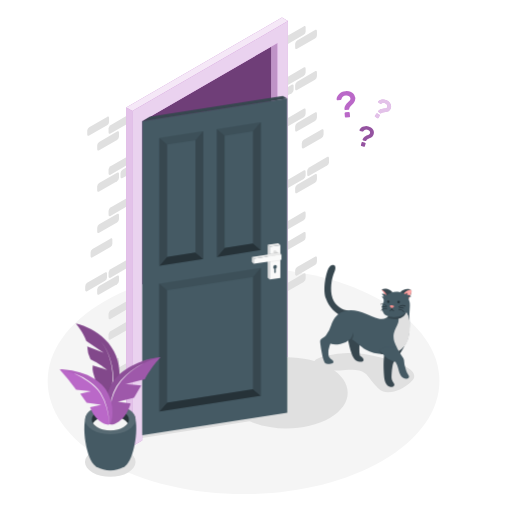
t = 0.00 s
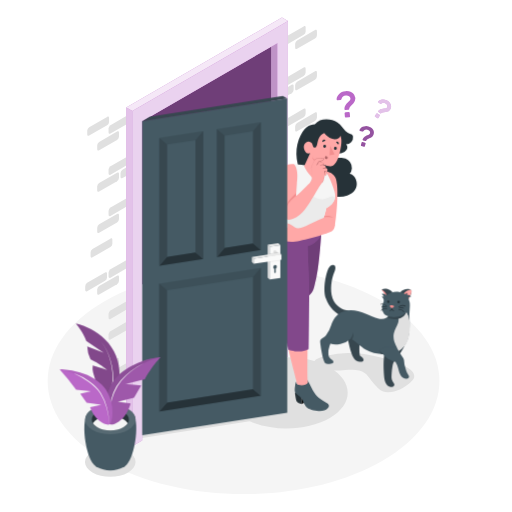
t = 1.00 s
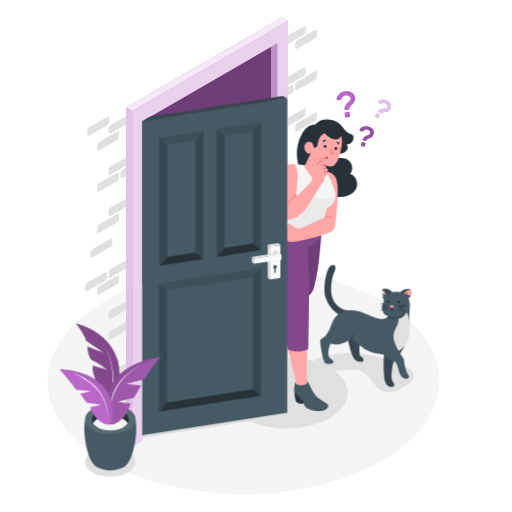
t = 1.09 s
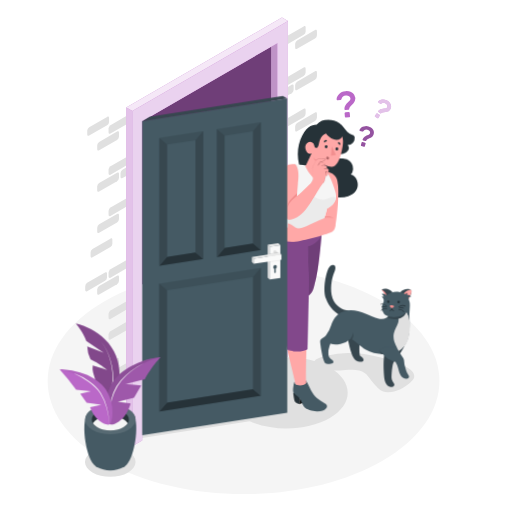
t = 1.28 s
t = 1.75 s: frame unchanged from t = 1.00 s, image omitted
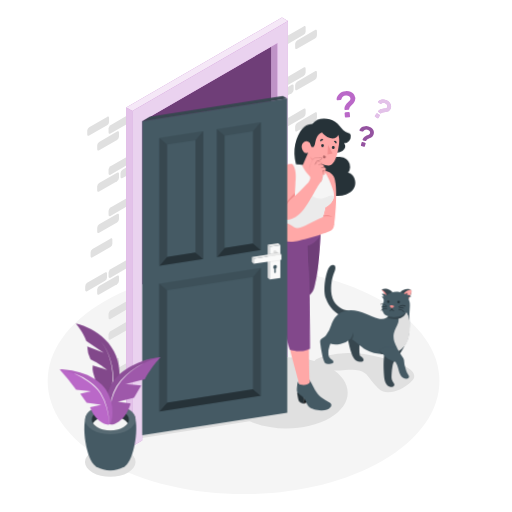
t = 2.13 s

The animated SVG that drew these frames (rendered in a browser with its animation timeline set to each time). Animation: 2 CSS @keyframes rules; one cycle of 2.50 s, repeats indefinitely.

<svg class="animated" id="freepik_stories-curious" xmlns="http://www.w3.org/2000/svg" viewBox="0 0 500 500" version="1.1" xmlns:xlink="http://www.w3.org/1999/xlink" xmlns:svgjs="http://svgjs.com/svgjs"><style>svg#freepik_stories-curious:not(.animated) .animable {opacity: 0;}svg#freepik_stories-curious.animated #freepik--Character--inject-62 {animation: 1s 1 forwards linear slideLeft,1.5s Infinite  linear wind;animation-delay: 0s,1s;}            @keyframes slideLeft {                0% {                    opacity: 0;                    transform: translateX(-30px);                }                100% {                    opacity: 1;                    transform: translateX(0);                }            }                    @keyframes wind {                0% {                    transform: rotate( 0deg );                }                25% {                    transform: rotate( 1deg );                }                75% {                    transform: rotate( -1deg );                }            }        </style><g id="freepik--Floor--inject-62" class="animable" style="transform-origin: 237.833px 372.093px;"><path id="freepik--floor--inject-62" d="M102.57,450.16C27.86,407,27.86,337.1,102.57,294s195.83-43.13,270.53,0,74.71,113.06,0,156.19S177.28,493.29,102.57,450.16Z" style="fill: rgb(245, 245, 245); transform-origin: 237.833px 372.093px;" class="animable"></path></g><g id="freepik--Shadows--inject-62" class="animable" style="transform-origin: 243.815px 405.16px;"><polygon id="freepik--Shadow--inject-62" points="276.18 403.22 280.49 405.71 138.88 427.74 138.88 424.58 276.18 403.22" style="fill: rgb(224, 224, 224); transform-origin: 209.685px 415.48px;" class="animable"></polygon><path id="freepik--shadow--inject-62" d="M90.26,441c-9.64,5.63-9.64,14.75,0,20.38s25.27,5.63,34.92,0,9.64-14.75,0-20.38S99.9,435.33,90.26,441Z" style="fill: rgb(224, 224, 224); transform-origin: 107.722px 451.182px;" class="animable"></path><path id="freepik--shadow--inject-62" d="M237.65,359c-23.32,13.62-23.32,35.69,0,49.3s61.12,13.61,84.43,0,23.31-35.68,0-49.3S261,345.43,237.65,359Z" style="fill: rgb(224, 224, 224); transform-origin: 279.861px 383.656px;" class="animable"></path><path id="freepik--shadow--inject-62" d="M337.25,361.42c6.64-.58,14-1,19.25,3.1,2.47,1.91,4.18,4.6,6.06,7.09a57.82,57.82,0,0,0,6.72,7.44,16.36,16.36,0,0,0,4.27,3.08,13.33,13.33,0,0,0,5.59,1c8,0,15.43-4.42,21.59-9.58,1.65-1.38,3.33-3,3.76-5.08.72-3.47-2.21-6.62-5.2-8.52-8.42-5.36-18.9-8.44-28.48-11a113.62,113.62,0,0,0-31.38-4.23,90.51,90.51,0,0,0-19.59,2.53c-3.88.94-9.5,2.1-12.5,4.93a4.68,4.68,0,0,0-1.47,4.86c.75,2,3.05,2.79,5.11,3.27C319.52,362.33,328.6,362.17,337.25,361.42Z" style="fill: rgb(224, 224, 224); transform-origin: 355.144px 363.929px;" class="animable"></path></g><g id="freepik--Wall--inject-62" class="animable" style="transform-origin: 202.25px 226.495px;"><g id="freepik--Bricks--inject-62" class="animable" style="transform-origin: 202.25px 198.775px;"><path d="M117.7,169v3.82c0,1.21.85,1.7,1.89,1.09l3.69-2.13v-8.19l-3.69,2.13A4.2,4.2,0,0,0,117.7,169Z" style="fill: rgb(224, 224, 224); transform-origin: 120.49px 168.881px;" id="elw4r9bmmcfk" class="animable"></path><path d="M123.28,294.35l-15.4,8.9a4.16,4.16,0,0,0-1.89,3.27v3.83c0,1.2.84,1.69,1.89,1.09l15.4-8.89Z" style="fill: rgb(224, 224, 224); transform-origin: 114.635px 303.023px;" id="elvssaf46pvmm" class="animable"></path><path d="M106,165.71v3.83c0,1.2.84,1.69,1.89,1.09l15.4-8.9v-8.19l-15.4,8.9A4.16,4.16,0,0,0,106,165.71Z" style="fill: rgb(224, 224, 224); transform-origin: 114.645px 162.213px;" id="elvpp9n0ecew" class="animable"></path><path d="M114.32,209l-17.5,10.11a4.19,4.19,0,0,0-1.89,3.27v3.83c0,1.2.85,1.69,1.89,1.09l17.5-10.1a4.18,4.18,0,0,0,1.89-3.28v-3.82C116.21,208.84,115.37,208.35,114.32,209Z" style="fill: rgb(224, 224, 224); transform-origin: 105.57px 218.135px;" id="elq6yavwhtsv" class="animable"></path><path d="M123.28,254.12l-15.4,8.9a4.16,4.16,0,0,0-1.89,3.27v3.83c0,1.2.84,1.69,1.89,1.09l15.4-8.9Z" style="fill: rgb(224, 224, 224); transform-origin: 114.635px 262.793px;" id="el0i10tktckm38" class="animable"></path><path d="M106,125.48v3.82c0,1.21.84,1.7,1.89,1.1l15.4-8.9v-8.19l-15.4,8.9A4.14,4.14,0,0,0,106,125.48Z" style="fill: rgb(224, 224, 224); transform-origin: 114.645px 121.983px;" id="el2ujzudjkc6u" class="animable"></path><path d="M123.28,354.7l-15.4,8.9a4.16,4.16,0,0,0-1.89,3.27v3.83c0,1.2.84,1.69,1.89,1.09l15.4-8.9Z" style="fill: rgb(224, 224, 224); transform-origin: 114.635px 363.373px;" id="elxsir052k9wk" class="animable"></path><path d="M88.46,246.42v3.82c0,1.21.84,1.7,1.89,1.09l17.49-10.1a4.17,4.17,0,0,0,1.9-3.27v-3.83c0-1.2-.85-1.69-1.9-1.09l-17.49,10.1A4.18,4.18,0,0,0,88.46,246.42Z" style="fill: rgb(224, 224, 224); transform-origin: 99.1px 242.188px;" id="elzd0wfw32dqn" class="animable"></path><path d="M106,205.94v3.83c0,1.2.84,1.69,1.89,1.09l15.4-8.89v-8.2l-15.4,8.9A4.16,4.16,0,0,0,106,205.94Z" style="fill: rgb(224, 224, 224); transform-origin: 114.645px 202.443px;" id="eliawpnhu57x" class="animable"></path><path d="M104.5,271v-3.82c0-1.21-.85-1.7-1.89-1.09l-17.5,10.1a4.19,4.19,0,0,0-1.89,3.27v3.83c0,1.2.85,1.69,1.89,1.09l17.5-10.1A4.2,4.2,0,0,0,104.5,271Z" style="fill: rgb(224, 224, 224); transform-origin: 93.86px 275.232px;" id="elr0b4lh8xa0i" class="animable"></path><path d="M96.82,368.06l17.5-10.1a4.18,4.18,0,0,0,1.89-3.28v-3.82c0-1.21-.84-1.7-1.89-1.09l-17.5,10.1a4.19,4.19,0,0,0-1.89,3.27V367C94.93,368.17,95.78,368.66,96.82,368.06Z" style="fill: rgb(224, 224, 224); transform-origin: 105.57px 358.912px;" id="elol3ay5tlf5p" class="animable"></path><path d="M104.59,114.14l-17.5,10.1a4.16,4.16,0,0,0-1.89,3.27v3.83c0,1.2.84,1.69,1.89,1.09l17.5-10.1a4.2,4.2,0,0,0,1.89-3.28v-3.82C106.48,114,105.63,113.53,104.59,114.14Z" style="fill: rgb(224, 224, 224); transform-origin: 95.84px 123.28px;" id="elpdx12idxnu" class="animable"></path><path d="M114.32,128.49l-17.5,10.1a4.2,4.2,0,0,0-1.89,3.28v3.82c0,1.21.85,1.7,1.89,1.09l17.5-10.1a4.16,4.16,0,0,0,1.89-3.27v-3.83C116.21,128.38,115.37,127.89,114.32,128.49Z" style="fill: rgb(224, 224, 224); transform-origin: 105.57px 137.638px;" id="elryihmdtosd" class="animable"></path><path d="M114.32,168.72l-17.5,10.11a4.17,4.17,0,0,0-1.89,3.27v3.83c0,1.2.85,1.69,1.89,1.09l17.5-10.11a4.16,4.16,0,0,0,1.89-3.27v-3.83C116.21,168.61,115.37,168.12,114.32,168.72Z" style="fill: rgb(224, 224, 224); transform-origin: 105.57px 177.87px;" id="el8pw5opiog8l" class="animable"></path><path d="M96.82,287.6l17.5-10.11a4.14,4.14,0,0,0,1.89-3.27v-3.83c0-1.2-.84-1.69-1.89-1.09l-17.5,10.11a4.17,4.17,0,0,0-1.89,3.27v3.83C94.93,287.71,95.78,288.2,96.82,287.6Z" style="fill: rgb(224, 224, 224); transform-origin: 105.57px 278.45px;" id="elwb5p1l5q95p" class="animable"></path><path d="M123.28,314.47l-15.4,8.9a4.14,4.14,0,0,0-1.89,3.27v3.82c0,1.21.84,1.7,1.89,1.1l15.4-8.9Z" style="fill: rgb(224, 224, 224); transform-origin: 114.635px 323.143px;" id="elsqgwqcvgx29" class="animable"></path><path d="M286.75,83.88V87.7A4.19,4.19,0,0,1,284.86,91l-3.69,2.13V84.92l3.69-2.13C285.9,82.19,286.75,82.67,286.75,83.88Z" style="fill: rgb(224, 224, 224); transform-origin: 283.96px 87.831px;" id="elmxp620owe3l" class="animable"></path><path d="M281.17,215.7l15.41-8.89c1-.61,1.89-.12,1.89,1.09v3.82a4.2,4.2,0,0,1-1.89,3.28l-15.41,8.89Z" style="fill: rgb(224, 224, 224); transform-origin: 289.82px 215.219px;" id="el8o20elsivwd" class="animable"></path><path d="M298.47,67.09v3.82a4.2,4.2,0,0,1-1.89,3.28l-15.41,8.89V74.89L296.58,66C297.62,65.39,298.47,65.88,298.47,67.09Z" style="fill: rgb(224, 224, 224); transform-origin: 289.82px 74.4088px;" id="el441vwy12ept" class="animable"></path><path d="M290.13,120l17.5-10.11c1-.6,1.89-.11,1.89,1.09v3.83a4.17,4.17,0,0,1-1.89,3.27l-17.5,10.11c-1.05.6-1.89.11-1.89-1.09v-3.83A4.16,4.16,0,0,1,290.13,120Z" style="fill: rgb(224, 224, 224); transform-origin: 298.88px 119.04px;" id="el0ul3xt2hw1r" class="animable"></path><path d="M281.17,175.47l15.41-8.89c1-.61,1.89-.12,1.89,1.09v3.82a4.2,4.2,0,0,1-1.89,3.28l-15.41,8.89Z" style="fill: rgb(224, 224, 224); transform-origin: 289.82px 174.989px;" id="elduoruauzu1r" class="animable"></path><path d="M298.47,26.85v3.83A4.17,4.17,0,0,1,296.58,34l-15.41,8.9V34.66l15.41-8.9C297.62,25.16,298.47,25.65,298.47,26.85Z" style="fill: rgb(224, 224, 224); transform-origin: 289.82px 34.2019px;" id="elggwuhnvshie" class="animable"></path><path d="M281.17,276.05l15.41-8.89c1-.61,1.89-.12,1.89,1.09v3.82a4.2,4.2,0,0,1-1.89,3.28l-15.41,8.89Z" style="fill: rgb(224, 224, 224); transform-origin: 289.82px 275.569px;" id="eluk09o95xtns" class="animable"></path><path d="M316,127.55v3.83a4.19,4.19,0,0,1-1.89,3.27l-17.5,10.1c-1.05.61-1.89.12-1.89-1.09v-3.82a4.18,4.18,0,0,1,1.89-3.28l17.5-10.1C315.15,125.86,316,126.35,316,127.55Z" style="fill: rgb(224, 224, 224); transform-origin: 305.36px 135.608px;" id="el4if4x9qrj7c" class="animable"></path><path d="M298.47,107.32v3.82a4.19,4.19,0,0,1-1.89,3.28l-15.41,8.89v-8.19l15.41-8.89C297.62,105.62,298.47,106.11,298.47,107.32Z" style="fill: rgb(224, 224, 224); transform-origin: 289.82px 114.639px;" id="elo8t92xl72" class="animable"></path><path d="M300,170.61v-3.82a4.19,4.19,0,0,1,1.89-3.28l17.5-10.1c1.05-.6,1.89-.12,1.89,1.09v3.83a4.16,4.16,0,0,1-1.89,3.27l-17.5,10.1C300.8,172.31,300,171.82,300,170.61Z" style="fill: rgb(224, 224, 224); transform-origin: 310.64px 162.557px;" id="eleecl2hpk73i" class="animable"></path><path d="M307.63,258.86,290.13,269c-1.05.6-1.89.11-1.89-1.09V264a4.16,4.16,0,0,1,1.89-3.27l17.5-10.1c1-.61,1.89-.12,1.89,1.09v3.82A4.2,4.2,0,0,1,307.63,258.86Z" style="fill: rgb(224, 224, 224); transform-origin: 298.88px 259.812px;" id="eld7f1g7n00pq" class="animable"></path><path d="M290.13,39.49l17.5-10.1c1-.6,1.89-.11,1.89,1.09v3.83a4.19,4.19,0,0,1-1.89,3.27l-17.5,10.1c-1.05.61-1.89.12-1.89-1.09V42.77A4.18,4.18,0,0,1,290.13,39.49Z" style="fill: rgb(224, 224, 224); transform-origin: 298.88px 38.5381px;" id="el03wdy2qrn6wx" class="animable"></path><path d="M290.13,79.72l17.5-10.1c1-.6,1.89-.11,1.89,1.09v3.83a4.19,4.19,0,0,1-1.89,3.27l-17.5,10.11c-1.05.6-1.89.11-1.89-1.1V83A4.18,4.18,0,0,1,290.13,79.72Z" style="fill: rgb(224, 224, 224); transform-origin: 298.88px 78.7699px;" id="elecgnkobei4u" class="animable"></path><path d="M307.63,178.39l-17.5,10.11c-1.05.6-1.89.11-1.89-1.1v-3.82a4.18,4.18,0,0,1,1.89-3.28l17.5-10.1c1-.6,1.89-.11,1.89,1.09v3.83A4.19,4.19,0,0,1,307.63,178.39Z" style="fill: rgb(224, 224, 224); transform-origin: 298.88px 179.35px;" id="elfxiwr8ibknh" class="animable"></path><path d="M281.17,235.82l15.41-8.9c1-.6,1.89-.11,1.89,1.09v3.83a4.19,4.19,0,0,1-1.89,3.27L281.17,244Z" style="fill: rgb(224, 224, 224); transform-origin: 289.82px 235.332px;" id="elemwboiq6iz" class="animable"></path></g><g id="freepik--Interior--inject-62" class="animable" style="transform-origin: 202px 234.35px;"><polygon points="138.88 277.56 265.12 350.48 265.12 45.36 138.88 118.29 138.88 277.56" style="fill: rgb(186, 104, 200); transform-origin: 202px 197.92px;" id="elamtv99xiqm4" class="animable"></polygon><g id="elu1tibhbzdfe"><polygon points="138.88 277.56 265.12 350.48 265.12 45.36 138.88 118.29 138.88 277.56" style="opacity: 0.4; transform-origin: 202px 197.92px;" class="animable"></polygon></g><polygon points="265.12 350.48 138.88 277.56 138.88 423.34 265.12 350.48" style="fill: rgb(224, 224, 224); transform-origin: 202px 350.45px;" id="el1dwva0a7sjp" class="animable"></polygon></g><g id="freepik--Casing--inject-62" class="animable" style="transform-origin: 202.18px 226.495px;"><polygon points="265.12 350.48 271.02 353.87 271.02 41.95 265.12 45.36 265.12 350.48" style="fill: rgb(186, 104, 200); transform-origin: 268.07px 197.91px;" id="elc9s4o8cqc8p" class="animable"></polygon><g id="el5a2kkttd9tc"><polygon points="265.12 350.48 271.02 353.87 271.02 41.95 265.12 45.36 265.12 350.48" style="fill: rgb(255, 255, 255); opacity: 0.4; transform-origin: 268.07px 197.91px;" class="animable"></polygon></g><g id="eltwfi4b6xqy"><polygon points="265.12 350.48 271.02 353.87 271.02 41.95 265.12 45.36 265.12 350.48" style="opacity: 0.1; transform-origin: 268.07px 197.91px;" class="animable"></polygon></g><polygon points="271.02 353.87 281.17 348.01 281.17 20.55 129.09 108.35 129.1 435.81 138.88 430.16 138.88 118.29 271.02 41.95 271.02 353.87" style="fill: rgb(186, 104, 200); transform-origin: 205.13px 228.18px;" id="el26ivdoikofe" class="animable"></polygon><g id="el79d6fei2l68"><polygon points="271.02 353.87 281.17 348.01 281.17 20.55 129.09 108.35 129.1 435.81 138.88 430.16 138.88 118.29 271.02 41.95 271.02 353.87" style="fill: rgb(255, 255, 255); opacity: 0.7; transform-origin: 205.13px 228.18px;" class="animable"></polygon></g><polygon points="281.17 20.55 129.09 108.35 123.28 104.97 275.36 17.18 281.17 20.55" style="fill: rgb(186, 104, 200); transform-origin: 202.225px 62.765px;" id="eldzu1xzyjr8s" class="animable"></polygon><g id="elagr9jckrvxq"><polygon points="281.17 20.55 129.09 108.35 123.28 104.97 275.36 17.18 281.17 20.55" style="fill: rgb(255, 255, 255); opacity: 0.85; transform-origin: 202.225px 62.765px;" class="animable"></polygon></g><polygon points="129.09 435.81 129.09 108.35 123.28 104.97 123.19 432.4 129.09 435.81" style="fill: rgb(186, 104, 200); transform-origin: 126.14px 270.39px;" id="elh7gr5llfhkt" class="animable"></polygon><g id="elhp6snoimlae"><polyline points="123.28 104.97 123.19 432.4 129.09 435.81 129.09 108.35" style="fill: rgb(255, 255, 255); opacity: 0.6; transform-origin: 126.14px 270.39px;" class="animable"></polyline></g></g></g><g id="freepik--question-marks--inject-62" class="animable" style="transform-origin: 355.319px 116.128px;"><g id="freepik--question-marks--inject-62" class="animable" style="transform-origin: 355.319px 116.128px;"><path d="M337.35,89a11.72,11.72,0,0,1,3.35.19,9,9,0,0,1,3,1.16,7.08,7.08,0,0,1,2.19,2.1,7,7,0,0,1,.78,5.61,7.56,7.56,0,0,1-1,2,12.69,12.69,0,0,1-1.4,1.69l-1.46,1.46a10.46,10.46,0,0,0-1.2,1.43,3,3,0,0,0-.54,1.54,1.5,1.5,0,0,1-.27.71.8.8,0,0,1-.62.34l-2.75.23a1,1,0,0,1-.73-.23.82.82,0,0,1-.33-.66,6.32,6.32,0,0,1,.39-2.53,8.77,8.77,0,0,1,1.11-2,12.94,12.94,0,0,1,1.46-1.66c.53-.51,1-1,1.46-1.45a8.06,8.06,0,0,0,1.09-1.37,2.27,2.27,0,0,0,.35-1.43,2.73,2.73,0,0,0-1.34-2.16,5,5,0,0,0-3.15-.63,4.75,4.75,0,0,0-4.25,3.45,2.29,2.29,0,0,1-.33.63,1,1,0,0,1-.66.25l-2.92.24a.76.76,0,0,1-.58-.17.73.73,0,0,1-.28-.55,5.56,5.56,0,0,1,.56-2.65A8.88,8.88,0,0,1,331,91.93a10.69,10.69,0,0,1,2.78-2A9.32,9.32,0,0,1,337.35,89Zm3.16,20.39a1,1,0,0,1,.71.24.9.9,0,0,1,.34.66l.27,3.18a1,1,0,0,1-.23.71.93.93,0,0,1-.67.34l-3.1.26a.93.93,0,0,1-.71-.23.94.94,0,0,1-.35-.66l-.26-3.18a.89.89,0,0,1,.23-.71.91.91,0,0,1,.66-.35Z" style="fill: rgb(186, 104, 200); transform-origin: 337.828px 101.87px;" id="el4kjcjf8m7m4" class="animable"></path><path d="M359.75,123.49a9,9,0,0,1,2.41,1.07,7,7,0,0,1,1.87,1.66,5.63,5.63,0,0,1,1,2.16,4.87,4.87,0,0,1-.1,2.53,4.94,4.94,0,0,1-.88,1.81,6.08,6.08,0,0,1-1.28,1.21,10.13,10.13,0,0,1-1.5.85l-1.48.68a7.77,7.77,0,0,0-1.27.72,2.26,2.26,0,0,0-.82,1,1.17,1.17,0,0,1-.4.45.63.63,0,0,1-.55.08l-2.09-.59a.72.72,0,0,1-.47-.37.64.64,0,0,1-.06-.57,5,5,0,0,1,1-1.75,7.27,7.27,0,0,1,1.37-1.19,9.93,9.93,0,0,1,1.54-.82c.53-.23,1-.45,1.47-.67a6.23,6.23,0,0,0,1.18-.7,1.8,1.8,0,0,0,.65-1,2.13,2.13,0,0,0-.39-2,3.93,3.93,0,0,0-2.14-1.33,3.74,3.74,0,0,0-4.09,1.37,1.66,1.66,0,0,1-.41.37.78.78,0,0,1-.55,0l-2.22-.63a.61.61,0,0,1-.38-.28.6.6,0,0,1-.06-.49,4.42,4.42,0,0,1,1.14-1.8,7.09,7.09,0,0,1,2-1.38,8.59,8.59,0,0,1,2.6-.71A7.59,7.59,0,0,1,359.75,123.49Zm-3.29,15.89a.75.75,0,0,1,.46.36.76.76,0,0,1,.07.59l-.68,2.41a.75.75,0,0,1-.36.46.77.77,0,0,1-.59.07l-2.36-.66a.72.72,0,0,1-.45-.37.74.74,0,0,1-.08-.58l.68-2.42a.77.77,0,0,1,.37-.46.74.74,0,0,1,.58-.07Z" style="fill: rgb(186, 104, 200); transform-origin: 358.112px 133.221px;" id="elv71rhqyjghf" class="animable"></path><g id="elnctfiniq6ho"><g style="opacity: 0.2; transform-origin: 358.112px 133.221px;" class="animable"><path d="M359.75,123.49a9,9,0,0,1,2.41,1.07,7,7,0,0,1,1.87,1.66,5.63,5.63,0,0,1,1,2.16,4.87,4.87,0,0,1-.1,2.53,4.94,4.94,0,0,1-.88,1.81,6.08,6.08,0,0,1-1.28,1.21,10.13,10.13,0,0,1-1.5.85l-1.48.68a7.77,7.77,0,0,0-1.27.72,2.26,2.26,0,0,0-.82,1,1.17,1.17,0,0,1-.4.45.63.63,0,0,1-.55.08l-2.09-.59a.72.72,0,0,1-.47-.37.64.64,0,0,1-.06-.57,5,5,0,0,1,1-1.75,7.27,7.27,0,0,1,1.37-1.19,9.93,9.93,0,0,1,1.54-.82c.53-.23,1-.45,1.47-.67a6.23,6.23,0,0,0,1.18-.7,1.8,1.8,0,0,0,.65-1,2.13,2.13,0,0,0-.39-2,3.93,3.93,0,0,0-2.14-1.33,3.74,3.74,0,0,0-4.09,1.37,1.66,1.66,0,0,1-.41.37.78.78,0,0,1-.55,0l-2.22-.63a.61.61,0,0,1-.38-.28.6.6,0,0,1-.06-.49,4.42,4.42,0,0,1,1.14-1.8,7.09,7.09,0,0,1,2-1.38,8.59,8.59,0,0,1,2.6-.71A7.59,7.59,0,0,1,359.75,123.49Zm-3.29,15.89a.75.75,0,0,1,.46.36.76.76,0,0,1,.07.59l-.68,2.41a.75.75,0,0,1-.36.46.77.77,0,0,1-.59.07l-2.36-.66a.72.72,0,0,1-.45-.37.74.74,0,0,1-.08-.58l.68-2.42a.77.77,0,0,1,.37-.46.74.74,0,0,1,.58-.07Z" id="eli2frrdl7xq" class="animable" style="transform-origin: 358.112px 133.221px;"></path></g></g><path d="M370.58,112.1a.71.71,0,0,1,.32.48.73.73,0,0,1-.11.56l-1.37,2a.71.71,0,0,1-.48.32.74.74,0,0,1-.56-.11l-2-1.34a.7.7,0,0,1-.31-.48.74.74,0,0,1,.11-.56l1.37-2a.76.76,0,0,1,1-.2Zm7.9-13.69a9.16,9.16,0,0,1,1.9,1.72,6.85,6.85,0,0,1,1.22,2.11,5.35,5.35,0,0,1,.3,2.31,4.82,4.82,0,0,1-.86,2.32,5.11,5.11,0,0,1-1.36,1.41,6.1,6.1,0,0,1-1.56.72,9.45,9.45,0,0,1-1.65.33l-1.57.17a7.54,7.54,0,0,0-1.4.29,2.3,2.3,0,0,0-1.06.65,1,1,0,0,1-.5.3.62.62,0,0,1-.54-.1l-1.75-1.18a.74.74,0,0,1-.32-.48.62.62,0,0,1,.12-.56,5.21,5.21,0,0,1,1.44-1.32,6.92,6.92,0,0,1,1.63-.67,9.94,9.94,0,0,1,1.67-.3c.56,0,1.08-.1,1.57-.16a6.41,6.41,0,0,0,1.3-.29,1.83,1.83,0,0,0,.9-.69,2.09,2.09,0,0,0,.23-1.93,3.8,3.8,0,0,0-1.57-1.89,3.67,3.67,0,0,0-4.2,0,1.55,1.55,0,0,1-.49.22.78.78,0,0,1-.52-.16L369.55,100a.57.57,0,0,1-.26-.38.55.55,0,0,1,.1-.47,4.32,4.32,0,0,1,1.6-1.31,6.55,6.55,0,0,1,2.29-.66,8.09,8.09,0,0,1,2.62.14A7.41,7.41,0,0,1,378.48,98.41Z" style="fill: rgb(186, 104, 200); transform-origin: 373.988px 106.303px;" id="el1gc5qkn1oyx" class="animable"></path><g id="elq96e13v97ho"><g style="opacity: 0.6; transform-origin: 373.988px 106.303px;" class="animable"><path d="M370.58,112.1a.71.71,0,0,1,.32.48.73.73,0,0,1-.11.56l-1.37,2a.71.71,0,0,1-.48.32.74.74,0,0,1-.56-.11l-2-1.34a.7.7,0,0,1-.31-.48.74.74,0,0,1,.11-.56l1.37-2a.76.76,0,0,1,1-.2Zm7.9-13.69a9.16,9.16,0,0,1,1.9,1.72,6.85,6.85,0,0,1,1.22,2.11,5.35,5.35,0,0,1,.3,2.31,4.82,4.82,0,0,1-.86,2.32,5.11,5.11,0,0,1-1.36,1.41,6.1,6.1,0,0,1-1.56.72,9.45,9.45,0,0,1-1.65.33l-1.57.17a7.54,7.54,0,0,0-1.4.29,2.3,2.3,0,0,0-1.06.65,1,1,0,0,1-.5.3.62.62,0,0,1-.54-.1l-1.75-1.18a.74.74,0,0,1-.32-.48.62.62,0,0,1,.12-.56,5.21,5.21,0,0,1,1.44-1.32,6.92,6.92,0,0,1,1.63-.67,9.94,9.94,0,0,1,1.67-.3c.56,0,1.08-.1,1.57-.16a6.41,6.41,0,0,0,1.3-.29,1.83,1.83,0,0,0,.9-.69,2.09,2.09,0,0,0,.23-1.93,3.8,3.8,0,0,0-1.57-1.89,3.67,3.67,0,0,0-4.2,0,1.55,1.55,0,0,1-.49.22.78.78,0,0,1-.52-.16L369.55,100a.57.57,0,0,1-.26-.38.55.55,0,0,1,.1-.47,4.32,4.32,0,0,1,1.6-1.31,6.55,6.55,0,0,1,2.29-.66,8.09,8.09,0,0,1,2.62.14A7.41,7.41,0,0,1,378.48,98.41Z" style="fill: rgb(255, 255, 255); transform-origin: 373.988px 106.303px;" id="el0kn5bdb29h5d" class="animable"></path></g></g></g></g><g id="freepik--Character--inject-62" class="animable animator-active" style="transform-origin: 281.622px 258.872px;"><g id="freepik--character--inject-62" class="animable" style="transform-origin: 281.622px 258.872px;"><g id="freepik--Bottom--inject-62" class="animable" style="transform-origin: 267.997px 304.607px;"><path d="M288.1,383c-.22,2.38,1.33,8.58,1.33,8.58s1.32,2,5.08,2.92l.26-9Z" style="fill: rgb(38, 50, 56); transform-origin: 291.424px 388.75px;" id="elprw2xkmu4qg" class="animable"></path><polygon points="294.51 394.45 301.93 390.7 302.75 383.49 294.66 389.26 294.51 394.45" id="el2gndwpxahsb" class="animable" style="transform-origin: 298.63px 388.97px;"></polygon><path d="M300.15,372.61,300,371.1c1.14.36,4.13,8.79,8.18,14.17,3.7,4.91,9.86,7,12.07,9.06,2.95,2.73-1.25,7.48-9.24,7-4-.24-10.15-1.8-12.12-4.15s-3.24-7-4.82-8.74-5-3.43-5.95-5.5c-.54-1.14-.34-3.78,0-6,.3-2.07.63-4.34,1.34-4.23,0,.25.17,1.27.17,1.27.24,1,1.57,2.06,5.72,1.61C297.19,375.37,300.48,374.66,300.15,372.61Z" style="fill: rgb(69, 90, 100); transform-origin: 304.49px 386.232px;" id="eliiaz6p25iim" class="animable"></path><path d="M218.31,336.9c-1.27,1.75-3.51,14-3.51,14s2.93,4.28,4.62,5.58l5.43-11.52Z" style="fill: rgb(38, 50, 56); transform-origin: 219.825px 346.69px;" id="el62k7tlsjs4m" class="animable"></path><polygon points="219.42 356.43 229.38 354.14 233.08 346.47 222.71 349.36 219.42 356.43" id="elvol1a5us4gs" class="animable" style="transform-origin: 226.25px 351.45px;"></polygon><path d="M225.73,329.13c-.57-.43-1.39.69-3.38,2.47-1.4,1.25-4.42,2.43-4.42,6,0,2.57,1.71,5.74,3.35,8.4s1.88,5.05,1.87,8.83c0,4.57-.84,7.37,4.78,11.44,4.5,3.25,13.64,3.85,15.65,2,3.44-3.22-4.59-7.64-5.9-14.23-1.8-9.09-2-10.61-1.75-17Z" style="fill: rgb(69, 90, 100); transform-origin: 231.18px 349.173px;" id="elkiebt4ga1l" class="animable"></path><path d="M313.67,217.4c-4.38,2.37-17.68,3-36.34-1l2.21,54S263.19,282,258.16,288.33s-29.22,37.08-29.22,37.08h0l-3.34,3.87c-2.07,2.4-1,5.64,1.4,7.71,2.31,1.9,5.32,3.24,7.57,1.28l2.76-2.4s54.06-41.67,56-44.33,6.49-9.26,11.4-23.19C311.07,250.48,312.13,237.54,313.67,217.4Z" style="fill: rgb(255, 168, 167); transform-origin: 269.085px 277.816px;" id="el6gjisbius8h" class="animable"></path><path d="M313.66,217.4c-11.81,5.42-35.55,3.57-35.55,3.57l1.09,49.35a103.9,103.9,0,0,0-16.68,12.61c-7.08,6.82-17.88,21-17.88,21,3.7,10.41,14.24,15.27,14.24,15.27s22.17-15.53,34.57-24.32c6.49-4.59,11.37-7.15,13.32-14.62a145.09,145.09,0,0,0,3.54-17.39c1.06-6.45,1.57-13.79,2.19-19.22A171.8,171.8,0,0,0,313.66,217.4Z" style="fill: rgb(186, 104, 200); transform-origin: 279.195px 268.3px;" id="elphc7woyvoys" class="animable"></path><g id="el1uzr8qz5v1i"><path d="M313.66,217.4c-11.81,5.42-35.55,3.57-35.55,3.57l1.09,49.35a103.9,103.9,0,0,0-16.68,12.61c-7.08,6.82-17.88,21-17.88,21,3.7,10.41,14.24,15.27,14.24,15.27s22.17-15.53,34.57-24.32c6.49-4.59,11.37-7.15,13.32-14.62a145.09,145.09,0,0,0,3.54-17.39c1.06-6.45,1.57-13.79,2.19-19.22A171.8,171.8,0,0,0,313.66,217.4Z" style="opacity: 0.4; transform-origin: 279.195px 268.3px;" class="animable"></path></g><g id="el9fgadsw44lt"><path d="M293.94,281.43l-1.88-27.28-7-6.51-6,16.05.15,6.63a111.22,111.22,0,0,0-11.15,7.79l1,2.41,5.69,13.75s-2,9.38-1.16,14.56c6.55-4.6,14-9.85,19.59-13.8Z" style="opacity: 0.1; transform-origin: 281px 278.235px;" class="animable"></path></g><path d="M300.53,373.8l0-1.12c-.86-10.09.53-65.57.47-80.54-.07-16.21-3-55.48-3-55.48s9.58-12.51,15.75-19.26c-5.83,6.67-35.23,3.29-37-9.55-2.41,5.06-11,10.28-11.71,26.91-1,21.19,14,58.66,14,58.66-.57,2.83-3.14,14.69-1.63,25.64,2.38,17.28,10.92,47.83,11.82,52l.55,3.55C291.65,376.93,299.18,376.58,300.53,373.8Z" style="fill: rgb(255, 168, 167); transform-origin: 289.371px 291.996px;" id="elozobvq715wd" class="animable"></path><path d="M301.21,262.49l-.86-22.13s8.91-2.32,12.52-9.81a71,71,0,0,0,.8-13.15s-7.79,3.61-18.74.94a41,41,0,0,1-18.28-10.49s-2.1,2.07-6.41,8.5c-2.06,3.07-5.54,11-5.84,17.19-.69,14.13,3.82,29.21,3.82,29.21,2.3,11.06,9.28,31.19,9.28,31.19s-2.66,14.66-1.32,25.17,5.59,22.39,5.59,22.39,11.85,4,19.64-.64c0,0,.37-36.55.51-50.81S301.21,262.49,301.21,262.49Z" style="fill: rgb(186, 104, 200); transform-origin: 289.017px 275.476px;" id="elcbp7wconu17" class="animable"></path><g id="el1uced015x24j"><path d="M301.21,262.49l-.86-22.13s8.91-2.32,12.52-9.81a71,71,0,0,0,.8-13.15s-7.79,3.61-18.74.94a41,41,0,0,1-18.28-10.49s-2.1,2.07-6.41,8.5c-2.06,3.07-5.54,11-5.84,17.19-.69,14.13,3.82,29.21,3.82,29.21,2.3,11.06,9.28,31.19,9.28,31.19s-2.66,14.66-1.32,25.17,5.59,22.39,5.59,22.39,11.85,4,19.64-.64c0,0,.37-36.55.51-50.81S301.21,262.49,301.21,262.49Z" style="opacity: 0.3; transform-origin: 289.017px 275.476px;" class="animable"></path></g></g><g id="freepik--Top--inject-62" class="animable" style="transform-origin: 308.807px 173.988px;"><path d="M341.37,169.75a9,9,0,0,0,.54-11.23c-4.11-6.43-13.81-3.93-13.81-3.93l-2.59-4.17h0a7.58,7.58,0,0,1,3-.18,15.2,15.2,0,0,0,5.36-.76,8.14,8.14,0,0,0,4.55-3.25,4.29,4.29,0,0,0-.48-5.25,6.78,6.78,0,0,0,6.78-7.58,2.85,2.85,0,0,0-.62-1.6,4.1,4.1,0,0,0-1.82-.93,13.57,13.57,0,0,1-4.89-3c-2.77-2.65-3.94-5.76-7.77-8.25a19.68,19.68,0,0,0-10.92-3.24c-4.39,0-8.35,1.26-11.32,4.89-4.9,0-11.28,2.91-15.64,15-4.29,11.9-2.73,25.8,5.38,38.23,5.35,8.2,26.68,21.82,41.93,16.45S347.89,170.13,341.37,169.75Z" style="fill: rgb(38, 50, 56); transform-origin: 318.929px 154.275px;" id="eltdimielcbei" class="animable"></path><path d="M315.93,166.53c11.84,2.2,12.52,8.11,13.12,13.28,1.55,13.47-1.12,35.72-2.05,40.62,0,0-15.92-4.86-15.74-5.65S315.93,166.53,315.93,166.53Z" style="fill: rgb(255, 168, 167); transform-origin: 320.391px 193.48px;" id="el90bc6m63u46" class="animable"></path><path d="M316.12,212.62s5.36-1.25,9.41,0c0,0-3.33-3.46-10.94-1.21Z" style="fill: rgb(242, 143, 143); transform-origin: 320.06px 211.635px;" id="elrh83udl9ek" class="animable"></path><path d="M314.76,216.44a80.52,80.52,0,0,0,4-13.29c7.91-4.07,9.64-10.14,8-15.83-3.4-11.71-6.71-17.41-9.75-20.79-2.36-1.67-10.76-4-10.76-4-1.5-.24-15.09-1.95-19.24-2.29a15,15,0,0,0-4.92,6.74c-.8,2.48-2.2,4.59-2.2,13.07l1.58,15.16s.42,4.54-1.17,7.18-8.07,7.47-11.06,14c0,0,.36,9.94,18.64,14.09,14.87,3.38,25.9-2,25.9-2A74.48,74.48,0,0,0,314.76,216.44Z" style="fill: rgb(245, 245, 245); transform-origin: 298.282px 195.918px;" id="elrojibv7e7sr" class="animable"></path><path d="M327.18,192.9a3.13,3.13,0,0,0-2-1.16c-1.72-.21-3.35.69-4.94,1.4-2.94,1.31-6.32,2-9.39,1.05-3.32-1.07-6-4-9.45-4.3-3.29-.26-6.23,2-8.65,4.21-3.58,3.33-6.9,7-11,9.69a54.12,54.12,0,0,1-5.46,3.07h0l-.8.84-.16.17c-.61.65-1.24,1.34-1.85,2.06l-.23.28-.66.8-.32.41-.55.73-.33.46-.51.76-.3.47c-.18.28-.34.56-.51.85l-.24.42c-.23.43-.46.87-.66,1.32a7.49,7.49,0,0,0,.47,2,12.74,12.74,0,0,0,1.57,2.92c.27.37.56.74.89,1.12,2.51,2.87,7.14,6.09,15.7,8a44.36,44.36,0,0,0,10.33,1.11c1.17,0,2.29-.07,3.36-.17s2.08-.22,3-.37c1.26-.2,2.42-.44,3.46-.69a30.46,30.46,0,0,0,5.73-1.92,69,69,0,0,0,.88-8.2c0-.59.06-1.2.08-1.84s0-1.31,0-2c1-2.83,1.92-5.4,2.6-7.64.17-.56.33-1.1.47-1.62a35.66,35.66,0,0,0,.93-4C324.1,200.4,326.62,196.74,327.18,192.9Z" style="fill: rgb(235, 235, 235); transform-origin: 298.175px 210.726px;" id="ellh930bstumh" class="animable"></path><path d="M332.38,132.56c.87,1.95,2.23,5.07-.85,17.31-2.61,10.37-6.57,12.18-8.44,12.53s-5-.83-7.24-1.69l-3.66,6.5c.33,2.8,1.29,8.44-.56,12-5.38-4.1-10.88-9.06-14.65-16.82l5.9-12.91s-3.42,1.64-5.25-2.28c-1.69-3.61-1.06-6.62,1.45-8.23a4.13,4.13,0,0,1,6.32,2.94c.54,3.09,3.54,3.32,4.37-1.27.25-1.4,1.43-9,6.84-10.69C323,138,331.14,136.87,332.38,132.56Z" style="fill: rgb(255, 168, 167); transform-origin: 315.063px 154.58px;" id="elwyd7osn4emh" class="animable"></path><path d="M318.4,143.14a1.41,1.41,0,1,1-1.14-1.69A1.44,1.44,0,0,1,318.4,143.14Z" style="fill: rgb(38, 50, 56); transform-origin: 317.02px 142.84px;" id="elu1wkdqb31xm" class="animable"></path><path d="M320,154.14a1.36,1.36,0,0,1-1.56,1.14,1.4,1.4,0,1,1,1.56-1.14Z" style="fill: rgb(177, 102, 104); transform-origin: 318.622px 153.895px;" id="elz0yqqs40itb" class="animable"></path><path d="M330.28,141.22l-2.23-2.45a1.59,1.59,0,0,1,2.3,0A1.74,1.74,0,0,1,330.28,141.22Z" style="fill: rgb(38, 50, 56); transform-origin: 329.435px 139.749px;" id="eldwjtj39eq08" class="animable"></path><path d="M317.94,137.31l-3.05,1.28a1.59,1.59,0,0,1,.83-2.16A1.73,1.73,0,0,1,317.94,137.31Z" style="fill: rgb(38, 50, 56); transform-origin: 316.337px 137.447px;" id="elviw8t0mrwk" class="animable"></path><path d="M328.89,145.09a1.41,1.41,0,1,1-2.78-.49,1.41,1.41,0,1,1,2.78.49Z" style="fill: rgb(38, 50, 56); transform-origin: 327.5px 144.845px;" id="elwfxvw32u99r" class="animable"></path><polygon points="322.45 142.32 321.79 151.61 326.74 150.56 322.45 142.32" style="fill: rgb(242, 143, 143); transform-origin: 324.265px 146.965px;" id="elhz27bly96wa" class="animable"></polygon><path d="M315.85,160.71c-3.25-1.2-10.56-5.15-11-8.12a7.29,7.29,0,0,0,1.62,4c1.66,2.23,8.17,6.24,8.17,6.24Z" style="fill: rgb(242, 143, 143); transform-origin: 310.35px 157.71px;" id="ele2apo13ztjm" class="animable"></path><path d="M319.78,165.43c-.35-1.11-1.78-1.22-1.78-1.22a3,3,0,0,0-.51-2.54,2.7,2.7,0,0,0-1.68-.52c.36-.79-.11-2.59-1.09-2.81a9.22,9.22,0,0,0-2.79.13,9.24,9.24,0,0,0-2.44,2.4L311,158a32.19,32.19,0,0,0,3.92-1.29c1.5-.76,1.43-2.4.85-2.49a23.66,23.66,0,0,0-3.91.4c-1.64.27-3.71.26-4.27,1.28s-1.18,2.24-2.33,4.58-1.47,3.05-1.32,4.39.13,4,.54,7.33-.25,4.11-1.72,6c-1,1.27-7.18,7.4-13.7,13.36l.89-12.95s2.12-13.32-2.93-18.3c-6.8-1.1-10.1,2-11.61,5.65-2.65,6.46-1.87,24.87-1.36,34.56s4.32,13.36,7.24,14,10.92-2.73,16.16-9.62c4.12-4.73,12.94-20.31,14.23-22.48a22.55,22.55,0,0,1,3.43-4.61c1-1,1.8-5,1.8-7.39.22.75,1,1.35,1.63.88C318.67,170.07,319.88,166.24,319.78,165.43Z" style="fill: rgb(255, 168, 167); transform-origin: 296.66px 184.408px;" id="elgtn8z2tprg7" class="animable"></path><path d="M302.73,178.17a12.13,12.13,0,0,0,1.37-2,5.16,5.16,0,0,0,.43-2.39c0-.82-.14-1.64-.23-2.45s-.16-1.64-.22-2.46l-.14-2.46-.08-1.23a6.48,6.48,0,0,1-.05-1.25,7.78,7.78,0,0,1,.8-2.35c.34-.75.71-1.48,1.09-2.21l1.11-2.21.56-1.1a1.67,1.67,0,0,1,.91-.88,9.32,9.32,0,0,1,2.43-.51c.82-.09,1.62-.25,2.44-.35s1.63-.2,2.47-.22a.55.55,0,0,1,.37.12.75.75,0,0,1,.2.31,1.38,1.38,0,0,1,0,.67,2.06,2.06,0,0,1-.59,1.14,5.9,5.9,0,0,1-2.25,1.1c-.79.26-1.58.49-2.37.71l.09-.07-1.49,2.89-.23-.14a15.71,15.71,0,0,1,1.15-1.3q.3-.31.63-.6a3.27,3.27,0,0,1,.72-.53h0a11.22,11.22,0,0,1,1.53-.19,3.56,3.56,0,0,1,1.57.16,2.12,2.12,0,0,1,.9,1.3,2.51,2.51,0,0,1,0,1.58l-.11-.16a3.67,3.67,0,0,1,1.14.18,1.54,1.54,0,0,1,.53.29,2.35,2.35,0,0,1,.36.47,3.14,3.14,0,0,1,.26,2.25l-.09-.13a2.81,2.81,0,0,1,1.12.38,1.69,1.69,0,0,1,.74.92h0a6.62,6.62,0,0,1-.22,1.5l-.37,1.45c-.24,1-.53,1.92-.7,2.88v0l0,0a1,1,0,0,1-1.11,0,1.62,1.62,0,0,1-.64-.92l.15,0a19,19,0,0,1-.37,3.36,15.19,15.19,0,0,1-1,3.23,4.59,4.59,0,0,1-1,1.34c-.38.42-.75.84-1.09,1.28a26.19,26.19,0,0,0-1.88,2.79,27.26,27.26,0,0,1,1.84-2.82q.51-.66,1.08-1.29a4.5,4.5,0,0,0,1-1.34,14.84,14.84,0,0,0,.92-3.22,19.6,19.6,0,0,0,.35-3.33v-.53l.15.51a1.52,1.52,0,0,0,.58.82.75.75,0,0,0,.92,0l0,.06c.18-1,.46-1.94.7-2.91l.35-1.44a6.11,6.11,0,0,0,.21-1.44v0a1.93,1.93,0,0,0-1.7-1.15h-.12l0-.12a3,3,0,0,0-.25-2.09,1.29,1.29,0,0,0-.77-.66,3.51,3.51,0,0,0-1.07-.16h-.16l.06-.16a2.3,2.3,0,0,0,0-1.42,1.86,1.86,0,0,0-.79-1.15,3.46,3.46,0,0,0-1.45-.13,12.38,12.38,0,0,0-1.49.19h0a4.61,4.61,0,0,0-.65.49c-.21.19-.42.39-.61.59-.4.41-.77.84-1.13,1.29l-.82,1,.59-1.16,1.49-2.9,0-.06h.06c.79-.22,1.58-.44,2.35-.7a5.61,5.61,0,0,0,2.16-1,2,2,0,0,0,.53-1c.06-.35,0-.85-.36-.81a20.23,20.23,0,0,0-2.44.2c-.81.1-1.62.25-2.44.34a9,9,0,0,0-2.38.48,1.51,1.51,0,0,0-.82.79l-.56,1.1-1.12,2.19c-.37.73-.75,1.46-1.1,2.21a7.4,7.4,0,0,0-.78,2.29,5.47,5.47,0,0,0,0,1.21l.07,1.24.12,2.46c.05.82.11,1.64.19,2.46s.19,1.63.2,2.46a5.21,5.21,0,0,1-.47,2.4A11.82,11.82,0,0,1,302.73,178.17Z" style="fill: rgb(177, 102, 104); transform-origin: 311.265px 168.23px;" id="ely4v8uhqxx6a" class="animable"></path><path d="M315.85,161.27a2.37,2.37,0,0,0,.08-.87c-.82.22-1.88.33-2.56.57a2.32,2.32,0,0,0-1.27,1.14C312.45,161.74,313.45,161.26,315.85,161.27Z" style="fill: rgb(177, 102, 104); transform-origin: 314.02px 161.255px;" id="elpnegswl82qh" class="animable"></path><path d="M315.11,164.93a5.1,5.1,0,0,1,2.88-.62,5.65,5.65,0,0,0,.09-.83C315.74,163.82,315.11,164.93,315.11,164.93Z" style="fill: rgb(177, 102, 104); transform-origin: 316.595px 164.205px;" id="elq5qrklqjwqm" class="animable"></path><path d="M316.78,171a14.07,14.07,0,0,0-.08-3.17c-.11-.63-.15-1,.56-.89s1.69-.76,1.5-.17c-.1.32-1.36.85-1.44,1.3A15.11,15.11,0,0,1,316.78,171Z" style="fill: rgb(177, 102, 104); transform-origin: 317.711px 168.781px;" id="elhb8uic60e39" class="animable"></path><path d="M289,191.53c-1.8,1.49-7.9,6.15-8.75,10.9,0,0-.85-3.56,2.65-7.52a72.88,72.88,0,0,1,6.3-6.37Z" style="fill: rgb(242, 143, 143); transform-origin: 284.68px 195.485px;" id="el8hk7ugc5gka" class="animable"></path></g><path id="freepik--Arm--inject-62" d="M327,220.43c-.61,3.55-1.74,4.85-5.36,6.44-5.9,2.59-29.53,9.28-36.51,9.33a35.3,35.3,0,0,1-11.68-1.76,3.16,3.16,0,0,1-1.72-1.08,4.14,4.14,0,0,0-1-1.2,14.38,14.38,0,0,0-1.56-.81,2.89,2.89,0,0,1-1.27-1.73,2.94,2.94,0,0,0-.43-1.33,6.68,6.68,0,0,1-.8-1,3.05,3.05,0,0,1-.39-1.57,2.49,2.49,0,0,0-.07-.82,1.94,1.94,0,0,0-.46-.64,8.07,8.07,0,0,1-.58-.73,1.35,1.35,0,0,1-.33-.74,1.38,1.38,0,0,1,.26-.61c.82-1.29,2.66-1,4-.86,1.59.18,3.15.49,4.74.68a34.56,34.56,0,0,0,6.67.15v-4.11A12.73,12.73,0,0,1,285,220c2.6,1.6,4.17,3.76,9,2.48s16.34-7.82,22.12-9.84S327.35,218.33,327,220.43Z" style="fill: rgb(255, 168, 167); transform-origin: 295.928px 224.256px;" class="animable"></path></g></g><g id="freepik--Door--inject-62" class="animable" style="transform-origin: 209.685px 259.445px;"><g id="freepik--door--inject-62" class="animable" style="transform-origin: 209.685px 259.445px;"><polygon points="138.88 425.12 280.49 403.14 280.49 96.26 138.88 118.29 138.88 425.12" style="fill: rgb(69, 90, 100); transform-origin: 209.685px 260.69px;" id="el84c4m6rxee9" class="animable"></polygon><polygon points="276.18 93.77 280.49 96.26 138.88 118.29 146.37 113.96 276.18 93.77" style="fill: rgb(55, 71, 79); transform-origin: 209.685px 106.03px;" id="eldh20hnp286j" class="animable"></polygon><polygon points="155.5 277.17 254.6 261.77 254.6 386.5 155.5 401.89 155.5 277.17" style="fill: rgb(69, 90, 100); transform-origin: 205.05px 331.83px;" id="elcw65jg2o857" class="animable"></polygon><g id="el3iesef6dfjt"><polygon points="155.5 277.17 254.6 261.77 254.6 386.5 155.5 401.89 155.5 277.17" style="opacity: 0.1; transform-origin: 205.05px 331.83px;" class="animable"></polygon></g><polygon points="162.94 283.54 247.17 270.44 247.17 380.12 162.94 393.22 162.94 283.54" style="fill: rgb(69, 90, 100); transform-origin: 205.055px 331.83px;" id="el0d73cb35n3bn" class="animable"></polygon><polygon points="155.5 401.89 162.94 393.22 247.17 380.12 254.6 386.5 155.5 401.89" style="fill: rgb(38, 50, 56); transform-origin: 205.05px 391.005px;" id="elyvstez9uf7e" class="animable"></polygon><polygon points="155.5 277.17 162.94 283.54 162.94 393.22 155.5 401.89 155.5 277.17" style="fill: rgb(55, 71, 79); transform-origin: 159.22px 339.53px;" id="el135s8n41mp5" class="animable"></polygon><polygon points="247.17 270.44 254.6 261.77 254.6 386.5 247.17 380.12 247.17 270.44" style="fill: rgb(55, 71, 79); transform-origin: 250.885px 324.135px;" id="elaoua2ncs3ea" class="animable"></polygon><polygon points="211.8 126.13 254.6 119.47 254.6 244.2 211.81 250.85 211.8 126.13" style="fill: rgb(69, 90, 100); transform-origin: 233.2px 185.16px;" id="elpzu2xe6evzq" class="animable"></polygon><g id="eld869dbzb8mt"><polygon points="211.8 126.13 254.6 119.47 254.6 244.2 211.81 250.85 211.8 126.13" style="opacity: 0.1; transform-origin: 233.2px 185.16px;" class="animable"></polygon></g><polygon points="219.24 132.5 247.17 128.15 247.17 237.83 219.24 242.18 219.24 132.5" style="fill: rgb(69, 90, 100); transform-origin: 233.205px 185.165px;" id="elm6qxnd6e3xr" class="animable"></polygon><polygon points="211.81 250.85 219.24 242.18 247.17 237.83 254.6 244.2 211.81 250.85" style="fill: rgb(38, 50, 56); transform-origin: 233.205px 244.34px;" id="ely6deb360vd" class="animable"></polygon><polygon points="211.8 126.13 219.24 132.5 219.24 242.18 211.81 250.85 211.8 126.13" style="fill: rgb(55, 71, 79); transform-origin: 215.52px 188.49px;" id="elyyrnp0j894h" class="animable"></polygon><polygon points="247.17 128.15 254.6 119.47 254.6 244.2 247.17 237.83 247.17 128.15" style="fill: rgb(55, 71, 79); transform-origin: 250.885px 181.835px;" id="elu3b9a6b2unn" class="animable"></polygon><polygon points="155.57 134.84 198.37 128.18 198.37 252.91 155.57 259.56 155.57 134.84" style="fill: rgb(69, 90, 100); transform-origin: 176.97px 193.87px;" id="elgsdopkdb0d" class="animable"></polygon><g id="eluzbhzr5fesi"><polygon points="155.57 134.84 198.37 128.18 198.37 252.91 155.57 259.56 155.57 134.84" style="opacity: 0.1; transform-origin: 176.97px 193.87px;" class="animable"></polygon></g><polygon points="163 141.21 190.93 136.85 190.94 246.54 163 250.89 163 141.21" style="fill: rgb(69, 90, 100); transform-origin: 176.97px 193.87px;" id="ell4w4grscg5" class="animable"></polygon><polygon points="155.57 259.56 163 250.89 190.94 246.54 198.37 252.91 155.57 259.56" style="fill: rgb(38, 50, 56); transform-origin: 176.97px 253.05px;" id="elr7gnoealgff" class="animable"></polygon><polygon points="155.57 134.84 163 141.21 163 250.89 155.57 259.56 155.57 134.84" style="fill: rgb(55, 71, 79); transform-origin: 159.285px 197.2px;" id="el8w7ltauenjd" class="animable"></polygon><polygon points="190.93 136.85 198.37 128.18 198.37 252.91 190.94 246.54 190.93 136.85" style="fill: rgb(55, 71, 79); transform-origin: 194.65px 190.545px;" id="el15wkn99iljs" class="animable"></polygon><g id="freepik--Latch--inject-62" class="animable" style="transform-origin: 260.405px 255.28px;"><polygon points="261.41 239.06 263.34 241.01 263.34 273.05 261.41 271.11 261.41 239.06" style="fill: rgb(224, 224, 224); transform-origin: 262.375px 256.055px;" id="elweppdrx2bgi" class="animable"></polygon><polygon points="263.34 241.01 273.75 239.45 273.75 271.5 263.34 273.05 263.34 241.01" style="fill: rgb(250, 250, 250); transform-origin: 268.545px 256.25px;" id="eli4ll0cta54" class="animable"></polygon><g id="elzg5pbfsgo1b"><polygon points="273.75 248.27 263.34 249.79 263.34 256.06 273.75 254.55 273.75 248.27" style="opacity: 0.05; transform-origin: 268.545px 252.165px;" class="animable"></polygon></g><polygon points="273.75 239.45 271.82 237.51 261.41 239.06 263.34 241.01 273.75 239.45" style="fill: rgb(235, 235, 235); transform-origin: 267.58px 239.26px;" id="eln2hfwubfcaq" class="animable"></polygon><path d="M267.33,247.08l4.78,4.8,1.91-2.5-4.78-4.79h0a1.09,1.09,0,0,0-.95-.32,1.75,1.75,0,0,0-1.35,1.76A1.5,1.5,0,0,0,267.33,247.08Z" style="fill: rgb(224, 224, 224); transform-origin: 270.48px 248.069px;" id="eleg37oewys87" class="animable"></path><g id="eleljxquzrcq"><polygon points="263.34 249.85 270.93 250.69 270.93 248.41 272.78 248.14 271.04 246.39 263.34 247.56 263.34 249.85" style="opacity: 0.1; transform-origin: 268.06px 248.54px;" class="animable"></polygon></g><polygon points="247.71 252.6 247.71 257.6 274.83 253.54 274.83 248.54 247.71 252.6" style="fill: rgb(250, 250, 250); transform-origin: 261.27px 253.07px;" id="el9nd77knyq9" class="animable"></polygon><polygon points="247.71 252.6 245.98 250.85 245.98 255.86 247.71 257.6 247.71 252.6" style="fill: rgb(224, 224, 224); transform-origin: 246.845px 254.225px;" id="el04v1qh6x0mek" class="animable"></polygon><polygon points="274.83 248.54 273.09 246.79 245.98 250.85 247.71 252.6 274.83 248.54" style="fill: rgb(235, 235, 235); transform-origin: 260.405px 249.695px;" id="elm3td1ars1e" class="animable"></polygon><path d="M266.79,261a2.3,2.3,0,0,1,1.76-2.29,1.61,1.61,0,0,1,1.75,1.77,2.44,2.44,0,0,1-1.06,2v3.27a.78.78,0,0,1-.59.78l-.21,0a.54.54,0,0,1-.59-.6v-3.27A1.72,1.72,0,0,1,266.79,261Z" style="fill: rgb(69, 90, 100); transform-origin: 268.549px 262.618px;" id="el0j6tz1z3nvip" class="animable"></path></g></g></g><g id="freepik--Plant--inject-62" class="animable" style="transform-origin: 107.56px 387.674px;"><g id="freepik--Pot--inject-62" class="animable" style="transform-origin: 107.56px 387.674px;"><g id="freepik--pot--inject-62" class="animable" style="transform-origin: 107.719px 427.372px;"><path d="M123.64,453.82c8.51-8.78,13.51-44.54,5.21-51.51H86.59c-8.3,7-3.31,42.71,5.2,51.5l.24.25.29.29c.24.23.5.46.77.69a1.56,1.56,0,0,1,.2.16c.21.16.42.33.65.49a10.82,10.82,0,0,0,1.1.71c7,4.09,18.36,4.09,25.36,0h0a9.54,9.54,0,0,0,1.11-.72c.21-.14.4-.3.6-.45l.25-.2c.26-.22.51-.44.74-.67l.34-.33Z" style="fill: rgb(69, 90, 100); transform-origin: 107.719px 430.889px;" id="elphtb893su5" class="animable"></path><path d="M90.26,399.5c-9.64,5.63-9.64,14.76,0,20.39s25.27,5.63,34.92,0,9.64-14.76,0-20.39S99.9,393.87,90.26,399.5Z" style="fill: rgb(69, 90, 100); transform-origin: 107.722px 409.695px;" id="elqptzy4mal4c" class="animable"></path><g id="el7esd7v43b5b"><g style="opacity: 0.1; transform-origin: 107.722px 409.695px;" class="animable"><path d="M90.26,399.5c-9.64,5.63-9.64,14.76,0,20.39s25.27,5.63,34.92,0,9.64-14.76,0-20.39S99.9,393.87,90.26,399.5Z" style="fill: rgb(255, 255, 255); transform-origin: 107.722px 409.695px;" id="elsuuek8ho4v" class="animable"></path></g></g><path d="M94.9,402.21c-7.08,4.13-7.08,10.84,0,15s18.56,4.14,25.64,0,7.08-10.84,0-15S102,398.08,94.9,402.21Z" style="fill: rgb(38, 50, 56); transform-origin: 107.72px 409.712px;" id="elxfx2f1emhsq" class="animable"></path><path d="M120.54,409.32c-7.08-4.14-18.56-4.14-25.64,0a11.62,11.62,0,0,0-4.24,3.93,11.8,11.8,0,0,0,4.24,3.93c7.08,4.14,18.56,4.14,25.64,0a11.8,11.8,0,0,0,4.24-3.93A11.62,11.62,0,0,0,120.54,409.32Z" style="fill: rgb(245, 245, 245); transform-origin: 107.72px 413.25px;" id="elllyhb2vuct" class="animable"></path></g><g id="freepik--Plants--inject-62" class="animable" style="transform-origin: 107.56px 365.273px;"><path d="M84.29,332.94l16.9,11.56-16-6.05a29.12,29.12,0,0,0,3.16,12.28s10.55,5.12,16.29,10.52L90.6,356.83a15.64,15.64,0,0,0,.44,7.35c.09.32.19.66.3,1,.74,2.25,1.8,6.5,3.6,11.54,0,0,0,0,0,0a73,73,0,0,0,5.81,12.7,51.11,51.11,0,0,0,3.86,5.71c.08.12.17.23.26.34q3.91-2.61,8.14-5.11c1.63-4.14,3.42-14.22,3.74-22.4C118,336.66,93.25,320.52,74,315.88,74,315.88,81,323.56,84.29,332.94Z" style="fill: rgb(186, 104, 200); transform-origin: 95.3978px 355.675px;" id="eltswcf0htj9h" class="animable"></path><g id="ely50kty28vap"><path d="M84.29,332.94l16.9,11.56-16-6.05a29.12,29.12,0,0,0,3.16,12.28s10.55,5.12,16.29,10.52L90.6,356.83a15.64,15.64,0,0,0,.44,7.35c.09.32.19.66.3,1,.74,2.25,1.8,6.5,3.6,11.54,0,0,0,0,0,0a73,73,0,0,0,5.81,12.7,51.11,51.11,0,0,0,3.86,5.71c.08.12.17.23.26.34q3.91-2.61,8.14-5.11c1.63-4.14,3.42-14.22,3.74-22.4C118,336.66,93.25,320.52,74,315.88,74,315.88,81,323.56,84.29,332.94Z" style="opacity: 0.3; transform-origin: 95.3978px 355.675px;" class="animable"></path></g><path d="M97.77,333.3a23.25,23.25,0,0,1,4.39,5.29,46.16,46.16,0,0,1,3.09,6.17A62.81,62.81,0,0,1,109,358a58.2,58.2,0,0,1-1.49,27.2h0a.46.46,0,0,0,.3.57.45.45,0,0,0,.56-.3h0a58.91,58.91,0,0,0,1.07-27.55,63.55,63.55,0,0,0-4-13.25,47.07,47.07,0,0,0-3.2-6.14A23.68,23.68,0,0,0,97.77,333.3Z" style="fill: rgb(250, 250, 250); transform-origin: 104.177px 359.545px;" id="eljgkql34n1wr" class="animable"></path><path d="M156.85,348.93l0,0c-.38.49-6.37,5.71-15.55,21.32L122.68,375l15.14,1.36-7,12.16L115,392.4,127.55,394s-3,12.34-11.74,17.77c-4.84,3-7.23,3.52-8.77,2.17-1.08-.95-1.54-6.79-2.61-12s-1.47-13.68,3.06-24.11a32,32,0,0,1,4.84-7.73C123.66,356.42,145.78,349.2,156.85,348.93Z" style="fill: rgb(186, 104, 200); transform-origin: 130.292px 381.787px;" id="elt43lzbz3jz" class="animable"></path><g id="el8a9f2rxocj"><path d="M156.85,348.93l0,0c-.38.49-6.37,5.71-15.55,21.32L122.68,375l15.14,1.36-7,12.16L115,392.4,127.55,394s-3,12.34-11.74,17.77c-4.84,3-7.23,3.52-8.77,2.17-1.08-.95-1.54-6.79-2.61-12s-1.47-13.68,3.06-24.11a32,32,0,0,1,4.84-7.73C123.66,356.42,145.78,349.2,156.85,348.93Z" style="opacity: 0.15; transform-origin: 130.292px 381.787px;" class="animable"></path></g><g id="elflr6uru964g"><path d="M111,383.1h0v0a49.15,49.15,0,0,0-3.21,13.6h0A145.1,145.1,0,0,0,108,414.4a2.68,2.68,0,0,1-.92-.51c-1.08-.95-1.54-6.79-2.61-12s-1.47-13.68,3.06-24.11a32,32,0,0,1,4.84-7.73c11.33-13.65,33.45-20.87,44.52-21.14-16.88,3.43-34.7,15.44-43.21,28.93A35,35,0,0,0,111,383.1Z" style="opacity: 0.1; transform-origin: 130.332px 381.655px;" class="animable"></path></g><path d="M140,354.91c-8.27,4-16,9.39-22,16.5a43.89,43.89,0,0,0-7.3,11.81,42,42,0,0,0-3,13.5s0,0,0,0a.07.07,0,0,0,.05,0,54,54,0,0,1,3.76-13.16,50.77,50.77,0,0,1,7-11.7,58.53,58.53,0,0,1,9.88-9.51A76.87,76.87,0,0,1,140.08,355a0,0,0,0,0,0-.08Z" style="fill: rgb(250, 250, 250); transform-origin: 123.89px 375.817px;" id="elqqx8pr5uf5" class="animable"></path><path d="M58.23,360.75h0a34.32,34.32,0,0,1,4.1,0,65.9,65.9,0,0,1,15.85,2.94c1.91.6,3.83,1.28,5.72,2.06.95.39,1.89.8,2.81,1.24a45.36,45.36,0,0,1,12.49,8.4,28.51,28.51,0,0,1,4.45,5.57c.16.26.33.52.48.79h0c.38.7.74,1.38,1.07,2.06a39.21,39.21,0,0,1,4.6,19.05c.09,4.68-1.21,10.1-2.06,11a2.44,2.44,0,0,1-.39.33c-1.29.92-3.43.54-7.5-1.45-8.17-4-11.9-15-11.9-15l10.9-2.48-14.29-2-6.24-8.64L88.79,382,74.31,380.6a212.56,212.56,0,0,0-16.06-19.83l0,0Z" style="fill: rgb(186, 104, 200); transform-origin: 84.0174px 387.677px;" id="el3cwgvq7kv2b" class="animable"></path><g id="elsew9h2utwas"><path d="M62.33,360.71a65.9,65.9,0,0,1,15.85,2.94c1.91.6,3.83,1.28,5.72,2.06.95.39,1.89.8,2.81,1.24a45.36,45.36,0,0,1,12.49,8.4,28.51,28.51,0,0,1,4.45,5.57c.16.26.33.52.48.79h0c.38.7.74,1.38,1.07,2.06a39.21,39.21,0,0,1,4.6,19.05c.09,4.68-1.21,10.1-2.06,11a2.44,2.44,0,0,1-.39.33,2.67,2.67,0,0,1-.86.37c.58-7.29-4-25.43-9.8-32.68-6-7.53-20-18.18-38.45-21.09v0A36.09,36.09,0,0,1,62.33,360.71Z" style="opacity: 0.05; transform-origin: 84.0224px 387.595px;" class="animable"></path></g><path d="M106.55,414.54a62.12,62.12,0,0,0-1.93-15.94,51.71,51.71,0,0,0-6.14-14.87,35.69,35.69,0,0,0-5.2-6.22,51.21,51.21,0,0,0-6.21-5.18,60,60,0,0,0-14.23-7.5,0,0,0,0,0,0,.09,77.68,77.68,0,0,1,13.74,8.14,63.51,63.51,0,0,1,6.12,5.09,35.26,35.26,0,0,1,5.22,6,51.5,51.5,0,0,1,6.31,14.59,62.2,62.2,0,0,1,2.27,15.82,0,0,0,0,0,.09,0Z" style="fill: rgb(250, 250, 250); transform-origin: 89.715px 389.695px;" id="elfs18nboiw56" class="animable"></path></g></g></g><g id="freepik--Cat--inject-62" class="animable" style="transform-origin: 357.243px 318.327px;"><g id="freepik--cat--inject-62" class="animable" style="transform-origin: 357.243px 318.327px;"><path d="M394.88,337.54c-1.16,3.67-7.78,13-10,15.55s-2.56,13.54-2.54,15.83,1.55,4.46,2.52,5.93-.71,4-4.24,2.84-4.6-4.73-5.12-7.12-1.69-16.09-.24-24.6C375.26,346,382.46,336.83,394.88,337.54Z" style="fill: rgb(55, 71, 79); transform-origin: 384.72px 357.743px;" id="els5kfndzs1p" class="animable"></path><path d="M340.69,303.15c-5.59.12-13.31-4.33-16-12s-1.08-19,1.81-25.44c1.65-3.66,1.14-6-.26-6.69-2.06-1-4.13.13-5.66,3.37-1.94,4.16-5.84,19.68-2.33,29.13s9.9,14.53,13.66,16Z" style="fill: rgb(55, 71, 79); transform-origin: 328.764px 283.094px;" id="elaxj30xudu0u" class="animable"></path><path d="M338.93,324.69c.34,7.52,3.94,20.83,6,24.08,2.16,3.43,3.84,4.41,7.33,4.51s4-2.93-.43-5.64c-.84-1.19-1.15-7-.67-13.05S338.93,324.69,338.93,324.69Z" style="fill: rgb(55, 71, 79); transform-origin: 346.973px 338.986px;" id="elv663kq7si3" class="animable"></path><path d="M399.85,309.68c0,4,.72,14.7-1.8,21.62-2.4,6.59-6.77,12.63-16.58,14.16s-18.46-.57-24.12-3.84-11.19-9.86-15.18-10.61a19.14,19.14,0,0,1-9.74,4.85c-6.49,1.33-9.76-.31-9.76-.31s-1.9,5.3-2,8,0,5.27,2.06,6.67,3.07,2.11,2.85,3.59c0,0,0,1.64-4.23,1.52s-4.34-.8-5.61-4.6-2.89-13.66-3.13-16.95,3.78-3.72,5.78-6.43a30.72,30.72,0,0,0,5-9.76c1.36-4.33,4.53-11.05,11.4-13.27s13.83-1.62,23.46,2.59,14.44,6,19.17,3.39c6.42-3.58,5.77-9.22,5.77-9.22C390.14,300.11,398.05,296.45,399.85,309.68Z" style="fill: rgb(69, 90, 100); transform-origin: 356.272px 327.607px;" id="el0cjjncs3fu7b" class="animable"></path><path d="M376.78,345.92l-.55-2.35-4.59-2.28-1.41.91a18.31,18.31,0,0,1,2.1,3.68A41.07,41.07,0,0,0,376.78,345.92Z" style="fill: rgb(55, 71, 79); transform-origin: 373.505px 343.626px;" id="ellggtsk2hmcm" class="animable"></path><path d="M370.23,342.2c2.76,1.84,4.95,5.92,8.84,8.34a20.21,20.21,0,0,0,7.2,2.86,22.22,22.22,0,0,1,2.46,5.91c.88,3.46,1.89,7.76,4.83,9.67s7.61.64,5.19-2.75c-1.72-2.41-2.53-5.48-3.35-8.57-1.09-4.08-.15-6-2.21-8.71a27.32,27.32,0,0,1-5.15-9.9S374.39,336.11,370.23,342.2Z" style="fill: rgb(69, 90, 100); transform-origin: 384.826px 354.106px;" id="el3nd0imejd52" class="animable"></path><path d="M343.71,331.53a11.33,11.33,0,0,0,1.23-6.95,15,15,0,0,1-2.77,6.43A6.51,6.51,0,0,1,343.71,331.53Z" style="fill: rgb(55, 71, 79); transform-origin: 343.612px 328.055px;" id="elvgf761fdykk" class="animable"></path><path d="M386,306.08c8.28,7.92-1.94,13-1.68,23.23.08,3.38,1.62,7,5,13.41a21.56,21.56,0,0,0,9.11-11.29c1.9-5.22,1.88-13.64,1.49-17.73a22.12,22.12,0,0,0-3-9.16S377.7,298.16,386,306.08Z" style="fill: rgb(224, 224, 224); transform-origin: 392.025px 322.416px;" id="ele83o2xpd7p7" class="animable"></path><path d="M377.83,310.08a18.11,18.11,0,0,0,10.77,1.45,10.43,10.43,0,0,0,8.33-7l-14.15-.33A10.7,10.7,0,0,1,377.83,310.08Z" style="fill: rgb(55, 71, 79); transform-origin: 387.38px 307.997px;" id="elbju6fa2fodi" class="animable"></path><path d="M390.7,285.51c2.18-2.56,7.83-4.58,10.81-2.05,1.68,1.43-2.8,9.19-2.8,9.19S392.92,289.54,390.7,285.51Z" style="fill: rgb(55, 71, 79); transform-origin: 396.293px 287.474px;" id="elpx1mdc0ll2p" class="animable"></path><path d="M393,288.19c2.76,2.3,5.69,4.46,5.69,4.46s4.48-7.76,2.8-9.19C400.34,282.75,396.49,283.38,393,288.19Z" style="fill: rgb(255, 168, 167); transform-origin: 397.433px 287.933px;" id="el86tbi1sq6cg" class="animable"></path><path d="M398.55,290.76a3.58,3.58,0,0,1,.87-.84c.25-.49.54-1.07.83-1.69a7.53,7.53,0,0,0-2.84-1.05,2.8,2.8,0,0,1,1-1.7,3.27,3.27,0,0,0-3.89,2.09,5.74,5.74,0,0,0,1.09,2.09c.62.42,1.19.77,1.65,1.06A3,3,0,0,0,398.55,290.76Z" style="fill: rgb(242, 143, 143); transform-origin: 397.385px 288.096px;" id="el3xhxjv1l5s4" class="animable"></path><path d="M395,288.28a3.26,3.26,0,0,1,3.2-2,2.69,2.69,0,0,0-.66,1.81s3.2-.17,4,1.47a3.49,3.49,0,0,0-3,1.76C395.79,292.39,395,288.28,395,288.28Z" style="fill: rgb(69, 90, 100); transform-origin: 398.27px 288.886px;" id="el2i8x5lct975" class="animable"></path><path d="M372.51,283a13,13,0,0,1,3.62,8.94l2.36-1.7s.06-4.16-1.7-5.63A8.11,8.11,0,0,0,372.51,283Z" style="fill: rgb(242, 143, 143); transform-origin: 375.5px 287.47px;" id="eluzeusq2ek4e" class="animable"></path><path d="M383.33,285.72c-1.13-2.27-7-5.22-10.82-2.68,0,0,5,1.61,5.24,6.81Z" style="fill: rgb(55, 71, 79); transform-origin: 377.92px 285.956px;" id="elkl6ja46voa8" class="animable"></path><path d="M399.85,309.77c-.32-4.76.9-11.11.15-14.73-.88-4.22-3.46-9.6-11.67-10.05s-12.21,3.91-13.64,9.37c-.85,2.72-2,3.9-1.65,6.91a8.84,8.84,0,0,0,6.91,7.88c3.46,1,12.65,1.28,17-4.61l2.92,5.23" style="fill: rgb(69, 90, 100); transform-origin: 386.612px 297.364px;" id="elb0ihzuothcv" class="animable"></path><path d="M377.69,289.13s-.13-.82-1.53-1.69a4.55,4.55,0,0,0-3.46-.41s1.88,1.54,2.09,2.79a4,4,0,0,0-2.17-.07s2.75,1.89,2.22,4.8C374.84,294.55,377.75,291.12,377.69,289.13Z" style="fill: rgb(69, 90, 100); transform-origin: 375.155px 290.705px;" id="ell4x7x54fxqj" class="animable"></path><path d="M382.56,302.67h0a.38.38,0,0,1-.36-.38l.06-1.89a.38.38,0,0,1,.38-.36h0a.37.37,0,0,1,.36.38l-.06,1.89A.38.38,0,0,1,382.56,302.67Z" style="fill: rgb(38, 50, 56); transform-origin: 382.6px 301.355px;" id="el6vnz02yaqel" class="animable"></path><path d="M384.3,303.86a.35.35,0,0,1-.19-.06l-1.55-1.06-1.58,1a.37.37,0,0,1-.38-.63l1.78-1.08a.35.35,0,0,1,.4,0l1.74,1.19a.37.37,0,0,1,.1.51A.36.36,0,0,1,384.3,303.86Z" style="fill: rgb(38, 50, 56); transform-origin: 382.568px 302.915px;" id="elex0sjg66u8p" class="animable"></path><path d="M382.67,298.15c-1.9-.09-2.13.48-1.94,1.16a3.42,3.42,0,0,0,1.83,1.57c.45.07,2.17-.78,2.24-1.51S384.46,298.24,382.67,298.15Z" style="fill: rgb(242, 143, 143); transform-origin: 382.741px 299.512px;" id="el8qu8hlxzt44" class="animable"></path><path d="M389.19,300l0,0a.32.32,0,0,1,.06-.45,5.86,5.86,0,0,1,6.65-.89.33.33,0,0,1-.3.59,5.27,5.27,0,0,0-6,.8A.3.3,0,0,1,389.19,300Z" style="fill: rgb(38, 50, 56); transform-origin: 392.602px 299.058px;" id="elsqg907vhnxp" class="animable"></path><path d="M389.74,301l-.06-.1a.35.35,0,0,1,.18-.43,5.48,5.48,0,0,1,4.49.26.33.33,0,0,1-.34.57,4.83,4.83,0,0,0-3.92-.24A.3.3,0,0,1,389.74,301Z" style="fill: rgb(38, 50, 56); transform-origin: 392.086px 300.728px;" id="elysbjk1ir7w" class="animable"></path><path d="M389.16,302.24a.24.24,0,0,1-.07-.18.34.34,0,0,1,.3-.36,6.28,6.28,0,0,1,5.29,2.46.32.32,0,0,1-.06.45.3.3,0,0,1-.44,0h0a5.67,5.67,0,0,0-4.76-2.23A.28.28,0,0,1,389.16,302.24Z" style="fill: rgb(38, 50, 56); transform-origin: 391.918px 303.199px;" id="elwlss5ck9usa" class="animable"></path><path d="M378,299.47l0,0a.33.33,0,0,0,0-.46,5.84,5.84,0,0,0-6.34-2.18.33.33,0,0,0,.18.63,5.27,5.27,0,0,1,5.7,2A.31.31,0,0,0,378,299.47Z" style="fill: rgb(38, 50, 56); transform-origin: 374.776px 298.085px;" id="elc157zspj00t" class="animable"></path><path d="M377.31,300.29a.27.27,0,0,0,.07-.08.34.34,0,0,0-.11-.45,5.47,5.47,0,0,0-4.5-.33.33.33,0,0,0-.15.43.33.33,0,0,0,.42.17,4.85,4.85,0,0,1,3.91.28A.29.29,0,0,0,377.31,300.29Z" style="fill: rgb(38, 50, 56); transform-origin: 375.007px 299.729px;" id="elncam3na3b6" class="animable"></path><path d="M377.78,301.63a.31.31,0,0,0,.09-.18.34.34,0,0,0-.26-.38,6.27,6.27,0,0,0-5.53,1.85.33.33,0,0,0,0,.46.29.29,0,0,0,.43,0h0a5.68,5.68,0,0,1,5-1.69A.27.27,0,0,0,377.78,301.63Z" style="fill: rgb(38, 50, 56); transform-origin: 374.93px 302.232px;" id="elyfwn7kx56zm" class="animable"></path><path d="M390.5,295a1.25,1.25,0,1,1-1.21-1.29A1.25,1.25,0,0,1,390.5,295Z" style="fill: rgb(38, 50, 56); transform-origin: 389.251px 294.959px;" id="elys4w7niv0nq" class="animable"></path><path d="M380.42,294.6a1.25,1.25,0,1,1-1.2-1.28A1.24,1.24,0,0,1,380.42,294.6Z" style="fill: rgb(38, 50, 56); transform-origin: 379.171px 294.569px;" id="el6y4u2gb9to" class="animable"></path></g></g><defs>     <filter id="active" height="200%">         <feMorphology in="SourceAlpha" result="DILATED" operator="dilate" radius="2"></feMorphology>                <feFlood flood-color="#32DFEC" flood-opacity="1" result="PINK"></feFlood>        <feComposite in="PINK" in2="DILATED" operator="in" result="OUTLINE"></feComposite>        <feMerge>            <feMergeNode in="OUTLINE"></feMergeNode>            <feMergeNode in="SourceGraphic"></feMergeNode>        </feMerge>    </filter>    <filter id="hover" height="200%">        <feMorphology in="SourceAlpha" result="DILATED" operator="dilate" radius="2"></feMorphology>                <feFlood flood-color="#ff0000" flood-opacity="0.5" result="PINK"></feFlood>        <feComposite in="PINK" in2="DILATED" operator="in" result="OUTLINE"></feComposite>        <feMerge>            <feMergeNode in="OUTLINE"></feMergeNode>            <feMergeNode in="SourceGraphic"></feMergeNode>        </feMerge>            <feColorMatrix type="matrix" values="0   0   0   0   0                0   1   0   0   0                0   0   0   0   0                0   0   0   1   0 "></feColorMatrix>    </filter></defs></svg>